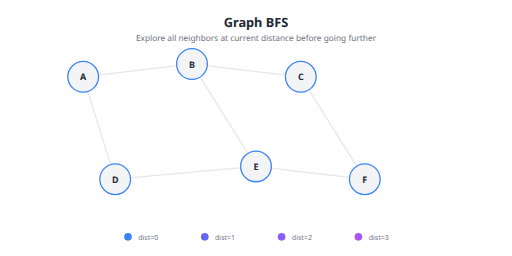
t = 0.00 s
t = 1.17 s: frame unchanged from t = 0.00 s, image omitted
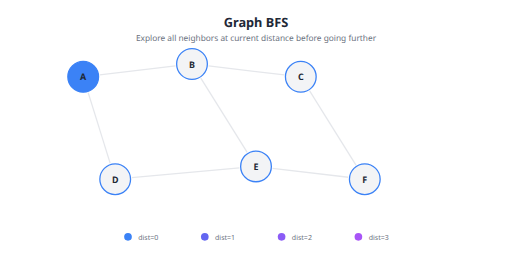
t = 2.33 s
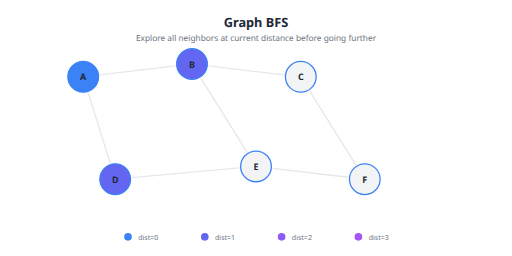
t = 3.50 s
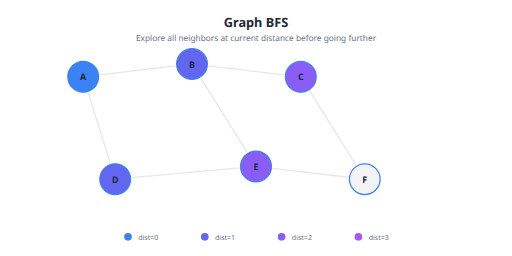
t = 4.67 s
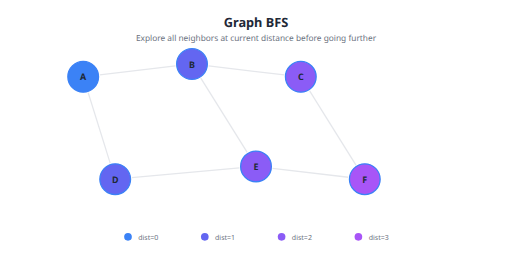
t = 5.83 s

The animated SVG that drew these frames (rendered in a browser with its animation timeline set to each time). Animation: 4 CSS @keyframes rules; one cycle of 7.00 s, repeats indefinitely.

<svg xmlns="http://www.w3.org/2000/svg" viewBox="0 0 800 400" width="800" height="400">
  <defs>
    <marker id="arrow" viewBox="0 0 10 10" refX="9" refY="5" markerWidth="6" markerHeight="6" orient="auto-start-reverse">
    <path d="M 0 0 L 10 5 L 0 10 z" fill="#1f2937"/>
  </marker>
    <marker id="arrow-green" viewBox="0 0 10 10" refX="9" refY="5" markerWidth="6" markerHeight="6" orient="auto-start-reverse">
    <path d="M 0 0 L 10 5 L 0 10 z" fill="#10b981"/>
  </marker>
    <marker id="arrow-blue" viewBox="0 0 10 10" refX="9" refY="5" markerWidth="6" markerHeight="6" orient="auto-start-reverse">
    <path d="M 0 0 L 10 5 L 0 10 z" fill="#3b82f6"/>
  </marker>
    <marker id="arrow-gray" viewBox="0 0 10 10" refX="9" refY="5" markerWidth="6" markerHeight="6" orient="auto-start-reverse">
    <path d="M 0 0 L 10 5 L 0 10 z" fill="#e5e7eb"/>
  </marker>
  </defs>
  <style>
      .gbfs-d0 {
        animation: gbfsDist0 7s infinite;
      }
      @keyframes gbfsDist0 {
        0%, 16.7% { fill: #f3f4f6; }
        23.3%, 83.3% { fill: #3b82f6; }
        100% { fill: #f3f4f6; }
      }
    
      .gbfs-d1 {
        animation: gbfsDist1 7s infinite;
      }
      @keyframes gbfsDist1 {
        0%, 33.3% { fill: #f3f4f6; }
        40.0%, 83.3% { fill: #6366f1; }
        100% { fill: #f3f4f6; }
      }
    
      .gbfs-d2 {
        animation: gbfsDist2 7s infinite;
      }
      @keyframes gbfsDist2 {
        0%, 50.0% { fill: #f3f4f6; }
        56.7%, 83.3% { fill: #8b5cf6; }
        100% { fill: #f3f4f6; }
      }
    
      .gbfs-d3 {
        animation: gbfsDist3 7s infinite;
      }
      @keyframes gbfsDist3 {
        0%, 66.7% { fill: #f3f4f6; }
        73.3%, 83.3% { fill: #a855f7; }
        100% { fill: #f3f4f6; }
      }
    </style>
  <rect width="800" height="400" fill="#ffffff" rx="8"/>
  <text x="400" y="35" fill="#1f2937" font-size="20" text-anchor="middle" dominant-baseline="central" font-weight="700" font-family="system-ui, -apple-system, sans-serif">Graph BFS</text>
<text x="400" y="58" fill="#6b7280" font-size="13" text-anchor="middle" dominant-baseline="central" font-family="system-ui, -apple-system, sans-serif">Explore all neighbors at current distance before going further</text>
<line x1="155.8219157123948" y1="116.96212756324768" x2="274.1780842876052" y2="103.03787243675232" stroke="#e5e7eb" stroke-width="2"/>
<line x1="137.75514982153462" y1="144.81647942891078" x2="172.24485017846538" y2="255.18352057108922" stroke="#e5e7eb" stroke-width="2"/>
<line x1="325.8219157123948" y1="103.03787243675232" x2="444.1780842876052" y2="116.96212756324768" stroke="#e5e7eb" stroke-width="2"/>
<line x1="313.7799724400827" y1="122.0479559041323" x2="386.2200275599173" y2="237.9520440958677" stroke="#e5e7eb" stroke-width="2"/>
<line x1="483.7799724400827" y1="142.0479559041323" x2="556.2200275599173" y2="257.95204409586773" stroke="#e5e7eb" stroke-width="2"/>
<line x1="205.8932233681603" y1="277.6460706028945" x2="374.1067766318397" y2="262.3539293971055" stroke="#e5e7eb" stroke-width="2"/>
<line x1="425.8219157123948" y1="263.0378724367523" x2="544.1780842876052" y2="276.9621275632477" stroke="#e5e7eb" stroke-width="2"/>
<g ><circle cx="130" cy="120" r="24" fill="#f3f4f6" stroke="#3b82f6" stroke-width="2" class="gbfs-d0"/>
<text x="130" y="120" fill="#1f2937" font-size="14" text-anchor="middle" dominant-baseline="central" font-weight="700" font-family="system-ui, -apple-system, sans-serif">A</text></g>
<g ><circle cx="300" cy="100" r="24" fill="#f3f4f6" stroke="#3b82f6" stroke-width="2" class="gbfs-d1"/>
<text x="300" y="100" fill="#1f2937" font-size="14" text-anchor="middle" dominant-baseline="central" font-weight="700" font-family="system-ui, -apple-system, sans-serif">B</text></g>
<g ><circle cx="470" cy="120" r="24" fill="#f3f4f6" stroke="#3b82f6" stroke-width="2" class="gbfs-d2"/>
<text x="470" y="120" fill="#1f2937" font-size="14" text-anchor="middle" dominant-baseline="central" font-weight="700" font-family="system-ui, -apple-system, sans-serif">C</text></g>
<g ><circle cx="180" cy="280" r="24" fill="#f3f4f6" stroke="#3b82f6" stroke-width="2" class="gbfs-d1"/>
<text x="180" y="280" fill="#1f2937" font-size="14" text-anchor="middle" dominant-baseline="central" font-weight="700" font-family="system-ui, -apple-system, sans-serif">D</text></g>
<g ><circle cx="400" cy="260" r="24" fill="#f3f4f6" stroke="#3b82f6" stroke-width="2" class="gbfs-d2"/>
<text x="400" y="260" fill="#1f2937" font-size="14" text-anchor="middle" dominant-baseline="central" font-weight="700" font-family="system-ui, -apple-system, sans-serif">E</text></g>
<g ><circle cx="570" cy="280" r="24" fill="#f3f4f6" stroke="#3b82f6" stroke-width="2" class="gbfs-d3"/>
<text x="570" y="280" fill="#1f2937" font-size="14" text-anchor="middle" dominant-baseline="central" font-weight="700" font-family="system-ui, -apple-system, sans-serif">F</text></g>
<g ><circle cx="200" cy="370" r="6" fill="#3b82f6"/>
<text x="216" y="370" fill="#6b7280" font-size="11" text-anchor="start" dominant-baseline="central" font-family="system-ui, -apple-system, sans-serif">dist=0</text></g>
<g ><circle cx="320" cy="370" r="6" fill="#6366f1"/>
<text x="336" y="370" fill="#6b7280" font-size="11" text-anchor="start" dominant-baseline="central" font-family="system-ui, -apple-system, sans-serif">dist=1</text></g>
<g ><circle cx="440" cy="370" r="6" fill="#8b5cf6"/>
<text x="456" y="370" fill="#6b7280" font-size="11" text-anchor="start" dominant-baseline="central" font-family="system-ui, -apple-system, sans-serif">dist=2</text></g>
<g ><circle cx="560" cy="370" r="6" fill="#a855f7"/>
<text x="576" y="370" fill="#6b7280" font-size="11" text-anchor="start" dominant-baseline="central" font-family="system-ui, -apple-system, sans-serif">dist=3</text></g>
</svg>